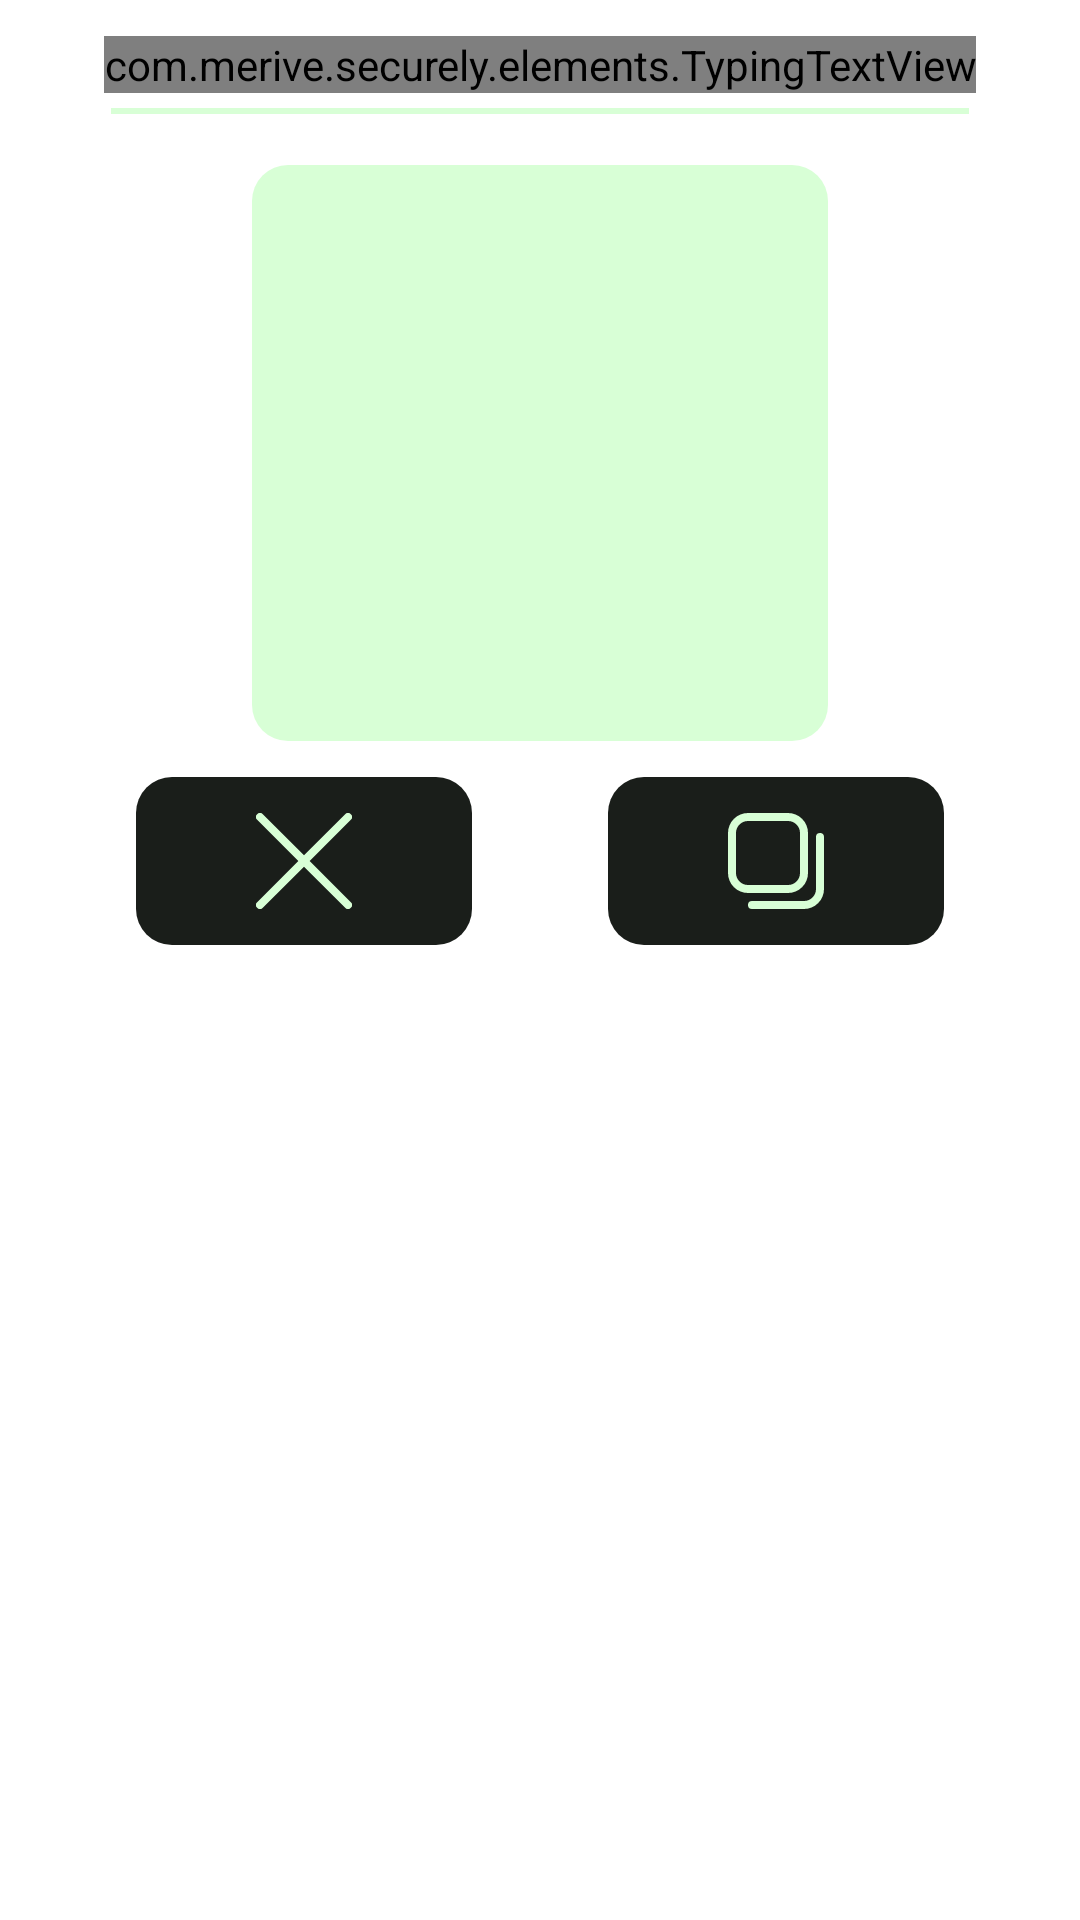

Produce the Android XML layout that renders to this screen, including the resource entries it uses.
<!-- AndroidManifest.xml: application theme Theme.Securely -->
<!-- res/layout/fragment_password_share.xml -->
<?xml version="1.0" encoding="utf-8"?>
<androidx.constraintlayout.widget.ConstraintLayout xmlns:android="http://schemas.android.com/apk/res/android"
    xmlns:app="http://schemas.android.com/apk/res-auto"
    android:id="@+id/fragment_password_share"
    android:layout_width="match_parent"
    android:layout_height="wrap_content">

    <com.merive.securely.elements.TypingTextView
        android:id="@+id/password_share_title"
        android:layout_width="wrap_content"
        android:layout_height="wrap_content"
        android:layout_marginTop="@dimen/margin_12dp"
        android:fontFamily="@font/share_tech_mono"
        android:gravity="center"
        android:singleLine="true"
        android:textAllCaps="true"
        android:textColor="?colorAccent"
        android:textSize="@dimen/font_large_size"
        app:layout_constraintEnd_toEndOf="parent"
        app:layout_constraintStart_toStartOf="parent"
        app:layout_constraintTop_toTopOf="parent" />

    <ImageView
        android:id="@+id/password_share_separator"
        android:layout_width="@dimen/size_0dp"
        android:layout_height="@dimen/size_12dp"
        android:layout_marginStart="@dimen/margin_36dp"
        android:layout_marginEnd="@dimen/margin_36dp"
        android:layout_marginBottom="@dimen/margin_12dp"
        android:src="@xml/horizontal_line"
        app:layout_constraintBottom_toTopOf="@id/password_share_qr_code"
        app:layout_constraintEnd_toEndOf="parent"
        app:layout_constraintStart_toStartOf="parent" />

    <ImageView
        android:id="@+id/password_share_qr_code"
        android:layout_width="@dimen/size_192dp"
        android:layout_height="@dimen/size_192dp"
        android:layout_marginTop="@dimen/margin_24dp"
        android:background="@xml/background_filled"
        android:cropToPadding="true"
        app:layout_constraintEnd_toEndOf="parent"
        app:layout_constraintStart_toStartOf="parent"
        app:layout_constraintTop_toBottomOf="@id/password_share_title" />

    <ImageView
        android:id="@+id/password_share_cancel_button"
        android:layout_width="@dimen/size_112dp"
        android:layout_height="@dimen/size_56dp"
        android:layout_marginTop="@dimen/margin_12dp"
        android:background="@xml/background"
        android:padding="@dimen/padding_12dp"
        app:layout_constraintEnd_toStartOf="@id/password_share_copy_button"
        app:layout_constraintStart_toStartOf="parent"
        app:layout_constraintTop_toBottomOf="@+id/password_share_qr_code"
        app:srcCompat="@drawable/ic_cancel"
        app:tint="?colorAccent" />

    <ImageView
        android:id="@+id/password_share_copy_button"
        android:layout_width="@dimen/size_112dp"
        android:layout_height="@dimen/size_56dp"
        android:layout_marginTop="@dimen/margin_12dp"
        android:background="@xml/background"
        android:padding="@dimen/padding_12dp"
        app:layout_constraintEnd_toEndOf="parent"
        app:layout_constraintStart_toEndOf="@id/password_share_cancel_button"
        app:layout_constraintTop_toBottomOf="@+id/password_share_qr_code"
        app:srcCompat="@drawable/ic_copy"
        app:tint="?colorAccent" />

</androidx.constraintlayout.widget.ConstraintLayout>
<!-- resources referenced by this layout -->
<resources>
  <dimen name="font_large_size">28sp</dimen>
  <dimen name="margin_12dp">12dp</dimen>
  <dimen name="margin_24dp">24dp</dimen>
  <dimen name="margin_36dp">36dp</dimen>
  <dimen name="padding_12dp">12dp</dimen>
  <dimen name="size_0dp">0dp</dimen>
  <dimen name="size_112dp">112dp</dimen>
  <dimen name="size_12dp">12dp</dimen>
  <dimen name="size_192dp">192dp</dimen>
  <dimen name="size_56dp">56dp</dimen>
  <!-- drawable ic_cancel (drawable) -->
  <vector xmlns:android="http://schemas.android.com/apk/res/android"
      android:width="24dp"
      android:height="24dp"
      android:viewportWidth="24"
      android:viewportHeight="24">
      <path
          android:fillColor="?colorAccent"
          android:pathData="M23.707.293h0a1,1,0,0,0-1.414,0L12,10.586,1.707.293a1,1,0,0,0-1.414,0h0a1,1,0,0,0,0,1.414L10.586,12,.293,22.293a1,1,0,0,0,0,1.414h0a1,1,0,0,0,1.414,0L12,13.414,22.293,23.707a1,1,0,0,0,1.414,0h0a1,1,0,0,0,0-1.414L13.414,12,23.707,1.707A1,1,0,0,0,23.707.293Z" />
  </vector>
  <!-- drawable ic_copy (drawable) -->
  <vector xmlns:android="http://schemas.android.com/apk/res/android"
      android:width="24dp"
      android:height="24dp"
      android:viewportWidth="24"
      android:viewportHeight="24">
      <path
          android:fillColor="?colorAccent"
          android:pathData="m15 20h-10a5.006 5.006 0 0 1 -5-5v-10a5.006 5.006 0 0 1 5-5h10a5.006 5.006 0 0 1 5 5v10a5.006 5.006 0 0 1 -5 5zm-10-18a3 3 0 0 0 -3 3v10a3 3 0 0 0 3 3h10a3 3 0 0 0 3-3v-10a3 3 0 0 0 -3-3zm19 17v-13a1 1 0 0 0 -2 0v13a3 3 0 0 1 -3 3h-13a1 1 0 0 0 0 2h13a5.006 5.006 0 0 0 5-5z" />
  </vector>
  <style name="Theme.Securely" parent="Theme.MaterialComponents.Light.NoActionBar">
          
          <item name="colorPrimary">@color/color_black</item>
          <item name="colorPrimaryDark">@color/color_dark_gray</item>
          <item name="colorAccent">@color/color_green</item>
  
          
          <item name="android:actionBarStyle">@color/color_black</item>
      </style>
  <color name="color_black">#040d03</color>
  <color name="color_dark_gray">#1a1e1a</color>
  <color name="color_green">#d8ffd6</color>
</resources>
